Photos from the image-classification dataset "dataset" in the GitHub repository VaishnaviShinde764/Machine-Learning-Project. Its 10 classes are: blue vanda orchid, bougainvillea paper flower, ixora, jamun syzygium cumini, tamarind, ladies slipper orchid, moonbeam chandrabim jhudup, neolamarckia kadamba, red silk cotton bombax ceiba, yellow oleander.

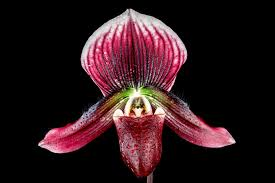
Label: ladies slipper orchid

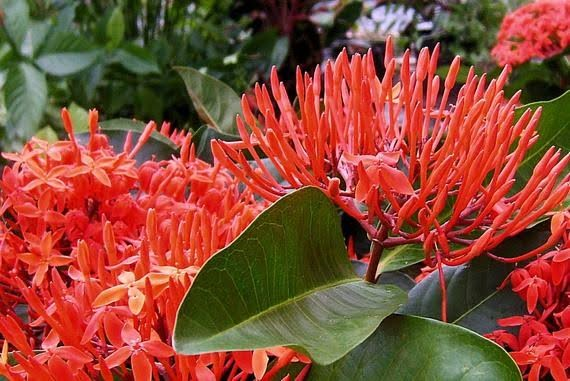
Label: ixora

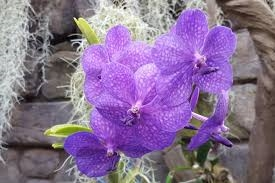
Label: blue vanda orchid

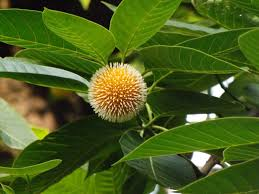
Label: neolamarckia kadamba

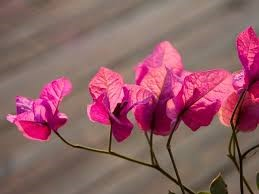
Label: bougainvillea paper flower

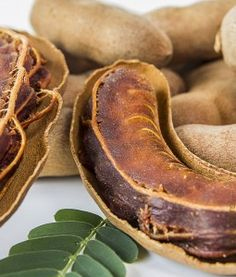
Label: tamarind
